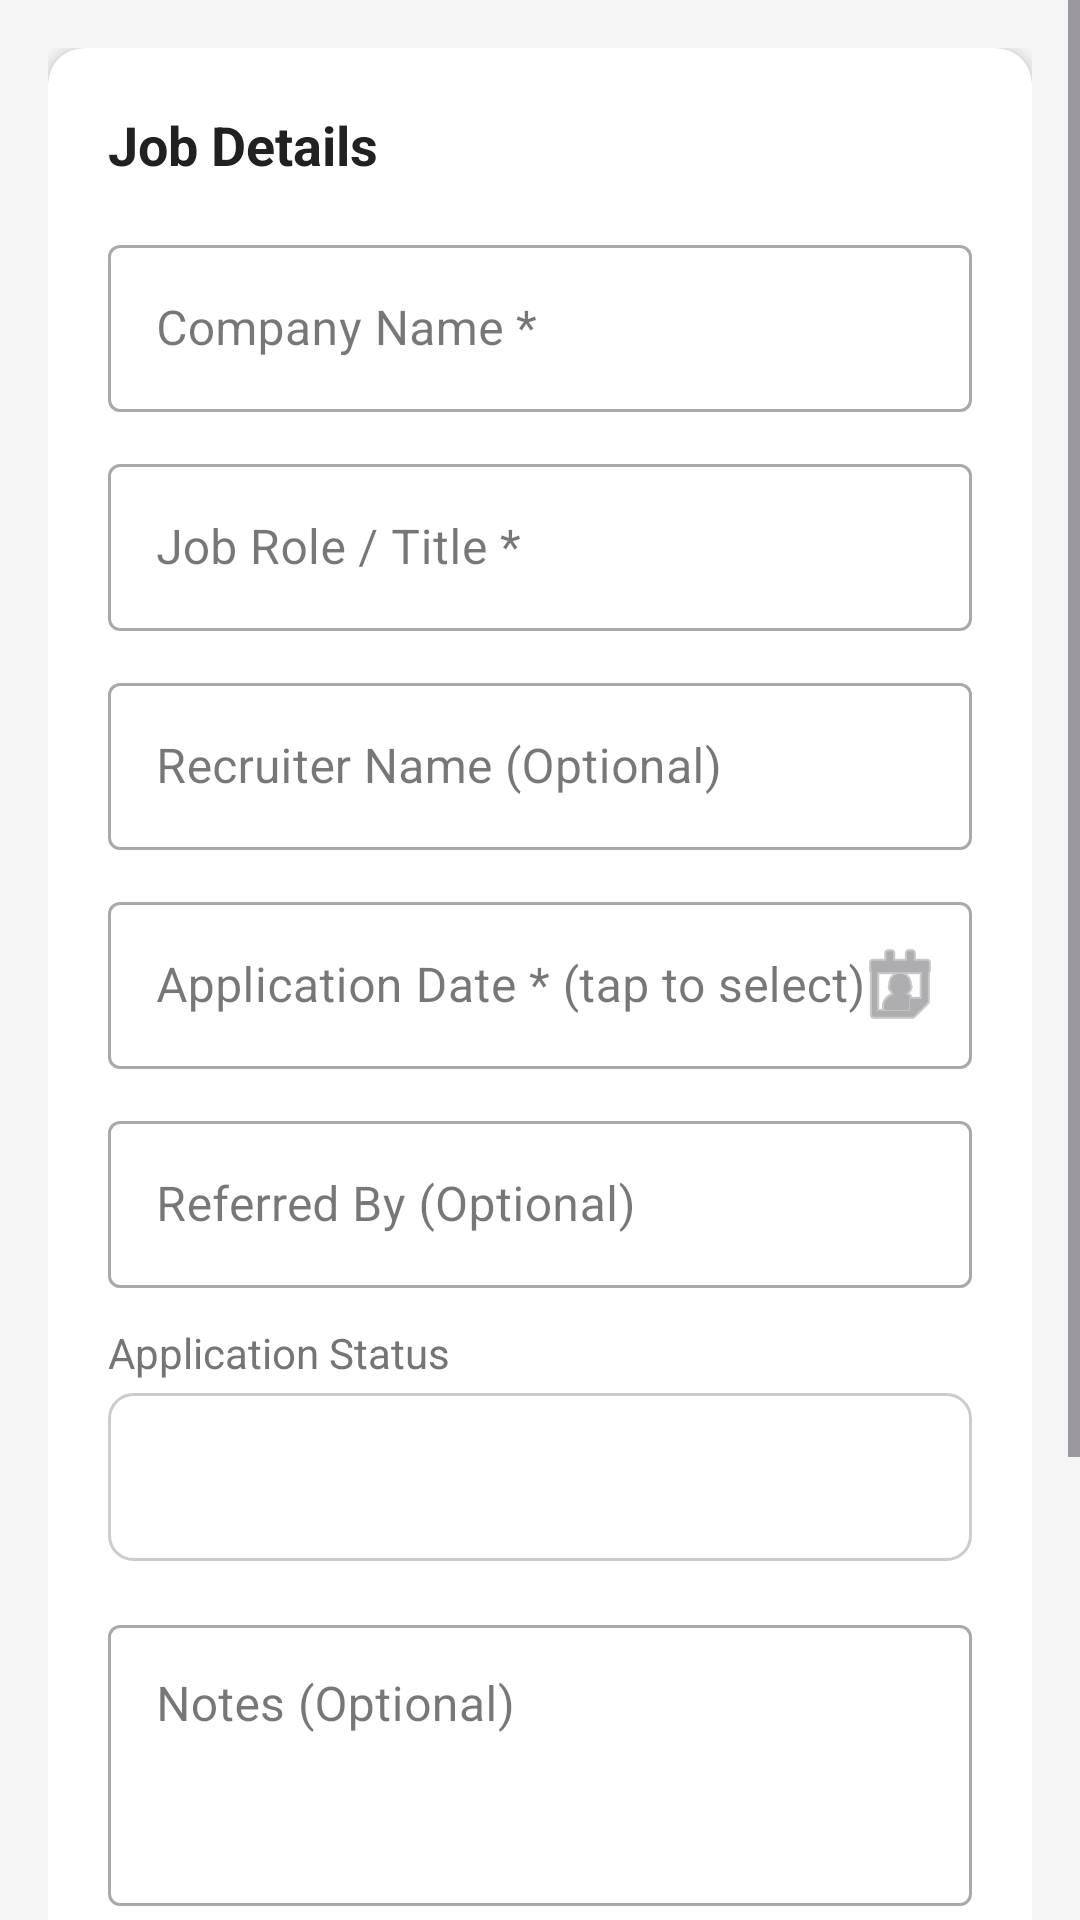

Reconstruct the res/layout file that produces this screen, plus the resources it refers to.
<!-- AndroidManifest.xml: application theme Theme.JobReferralHiringTrackerPlatform -->
<!-- res/layout/activity_add_job.xml -->
<?xml version="1.0" encoding="utf-8"?>
<ScrollView
    xmlns:android="http://schemas.android.com/apk/res/android"
    xmlns:app="http://schemas.android.com/apk/res-auto"
    android:layout_width="match_parent"
    android:layout_height="match_parent"
    android:background="#F5F5F5">

    <LinearLayout
        android:layout_width="match_parent"
        android:layout_height="wrap_content"
        android:orientation="vertical"
        android:padding="16dp">

        
        <androidx.cardview.widget.CardView
            android:layout_width="match_parent"
            android:layout_height="wrap_content"
            android:layout_marginBottom="16dp"
            app:cardCornerRadius="12dp"
            app:cardElevation="3dp"
            app:cardBackgroundColor="#FFFFFF">

            <LinearLayout
                android:layout_width="match_parent"
                android:layout_height="wrap_content"
                android:orientation="vertical"
                android:padding="20dp">

                <TextView
                    android:layout_width="wrap_content"
                    android:layout_height="wrap_content"
                    android:text="Job Details"
                    android:textSize="18sp"
                    android:textStyle="bold"
                    android:textColor="#212121"
                    android:layout_marginBottom="16dp" />

                
                <com.google.android.material.textfield.TextInputLayout
                    android:layout_width="match_parent"
                    android:layout_height="wrap_content"
                    android:hint="Company Name *"
                    android:layout_marginBottom="12dp"
                    style="@style/Widget.MaterialComponents.TextInputLayout.OutlinedBox">

                    <com.google.android.material.textfield.TextInputEditText
                        android:id="@+id/etCompany"
                        android:layout_width="match_parent"
                        android:layout_height="wrap_content"
                        android:inputType="textCapWords"
                        android:imeOptions="actionNext" />

                </com.google.android.material.textfield.TextInputLayout>

                
                <com.google.android.material.textfield.TextInputLayout
                    android:layout_width="match_parent"
                    android:layout_height="wrap_content"
                    android:hint="Job Role / Title *"
                    android:layout_marginBottom="12dp"
                    style="@style/Widget.MaterialComponents.TextInputLayout.OutlinedBox">

                    <com.google.android.material.textfield.TextInputEditText
                        android:id="@+id/etRole"
                        android:layout_width="match_parent"
                        android:layout_height="wrap_content"
                        android:inputType="textCapWords"
                        android:imeOptions="actionNext" />

                </com.google.android.material.textfield.TextInputLayout>

                
                <com.google.android.material.textfield.TextInputLayout
                    android:layout_width="match_parent"
                    android:layout_height="wrap_content"
                    android:hint="Recruiter Name (Optional)"
                    android:layout_marginBottom="12dp"
                    style="@style/Widget.MaterialComponents.TextInputLayout.OutlinedBox">

                    <com.google.android.material.textfield.TextInputEditText
                        android:id="@+id/etRecruiter"
                        android:layout_width="match_parent"
                        android:layout_height="wrap_content"
                        android:inputType="textCapWords"
                        android:imeOptions="actionNext" />

                </com.google.android.material.textfield.TextInputLayout>

                
                <com.google.android.material.textfield.TextInputLayout
                    android:layout_width="match_parent"
                    android:layout_height="wrap_content"
                    android:hint="Application Date * (tap to select)"
                    android:layout_marginBottom="12dp"
                    style="@style/Widget.MaterialComponents.TextInputLayout.OutlinedBox"
                    app:endIconMode="custom"
                    app:endIconDrawable="@android:drawable/ic_menu_my_calendar">

                    <com.google.android.material.textfield.TextInputEditText
                        android:id="@+id/etDate"
                        android:layout_width="match_parent"
                        android:layout_height="wrap_content"
                        android:focusable="false"
                        android:cursorVisible="false"
                        android:clickable="true" />

                </com.google.android.material.textfield.TextInputLayout>

                
                <com.google.android.material.textfield.TextInputLayout
                    android:layout_width="match_parent"
                    android:layout_height="wrap_content"
                    android:hint="Referred By (Optional)"
                    android:layout_marginBottom="12dp"
                    style="@style/Widget.MaterialComponents.TextInputLayout.OutlinedBox">

                    <com.google.android.material.textfield.TextInputEditText
                        android:id="@+id/etReferralPerson"
                        android:layout_width="match_parent"
                        android:layout_height="wrap_content"
                        android:inputType="textCapWords"
                        android:imeOptions="actionNext" />

                </com.google.android.material.textfield.TextInputLayout>

                
                <TextView
                    android:layout_width="wrap_content"
                    android:layout_height="wrap_content"
                    android:text="Application Status"
                    android:textSize="14sp"
                    android:textColor="#757575"
                    android:layout_marginBottom="4dp" />

                
                <Spinner
                    android:id="@+id/spStatus"
                    android:layout_width="match_parent"
                    android:layout_height="56dp"
                    android:background="@drawable/spinner_border"
                    android:paddingStart="12dp"
                    android:paddingEnd="12dp"
                    android:layout_marginBottom="16dp" />

                
                <com.google.android.material.textfield.TextInputLayout
                    android:layout_width="match_parent"
                    android:layout_height="wrap_content"
                    android:hint="Notes (Optional)"
                    android:layout_marginBottom="8dp"
                    style="@style/Widget.MaterialComponents.TextInputLayout.OutlinedBox">

                    <com.google.android.material.textfield.TextInputEditText
                        android:id="@+id/etNotes"
                        android:layout_width="match_parent"
                        android:layout_height="wrap_content"
                        android:inputType="textMultiLine"
                        android:minLines="3"
                        android:gravity="top" />

                </com.google.android.material.textfield.TextInputLayout>

            </LinearLayout>
        </androidx.cardview.widget.CardView>

        
        <com.google.android.material.button.MaterialButton
            android:id="@+id/btnSave"
            android:layout_width="match_parent"
            android:layout_height="56dp"
            android:layout_marginBottom="12dp"
            android:text="SAVE APPLICATION"
            android:textSize="16sp"
            app:backgroundTint="#1565C0"
            app:cornerRadius="12dp" />

        <com.google.android.material.button.MaterialButton
            android:id="@+id/btnCancel"
            android:layout_width="match_parent"
            android:layout_height="56dp"
            android:layout_marginBottom="24dp"
            android:text="CANCEL"
            android:textSize="16sp"
            style="@style/Widget.MaterialComponents.Button.OutlinedButton"
            app:strokeColor="#1565C0"
            app:cornerRadius="12dp" />

    </LinearLayout>
</ScrollView>
<!-- resources referenced by this layout -->
<resources>
  <!-- drawable spinner_border (drawable) -->
  <?xml version="1.0" encoding="utf-8"?>
  <shape
      xmlns:android="http://schemas.android.com/apk/res/android">
  
      <solid android:color="#FFFFFF"/>
  
      <stroke
          android:width="1dp"
          android:color="#CCCCCC"/>
  
      <corners android:radius="8dp"/>
  
      <padding
          android:left="8dp"
          android:right="8dp"
          android:top="8dp"
          android:bottom="8dp"/>
  
  </shape>
  <style name="Theme.JobReferralHiringTrackerPlatform" parent="Base.Theme.JobReferralHiringTrackerPlatform" />
  <style name="Base.Theme.JobReferralHiringTrackerPlatform" parent="Theme.Material3.DayNight.NoActionBar">
          
          
      </style>
</resources>
